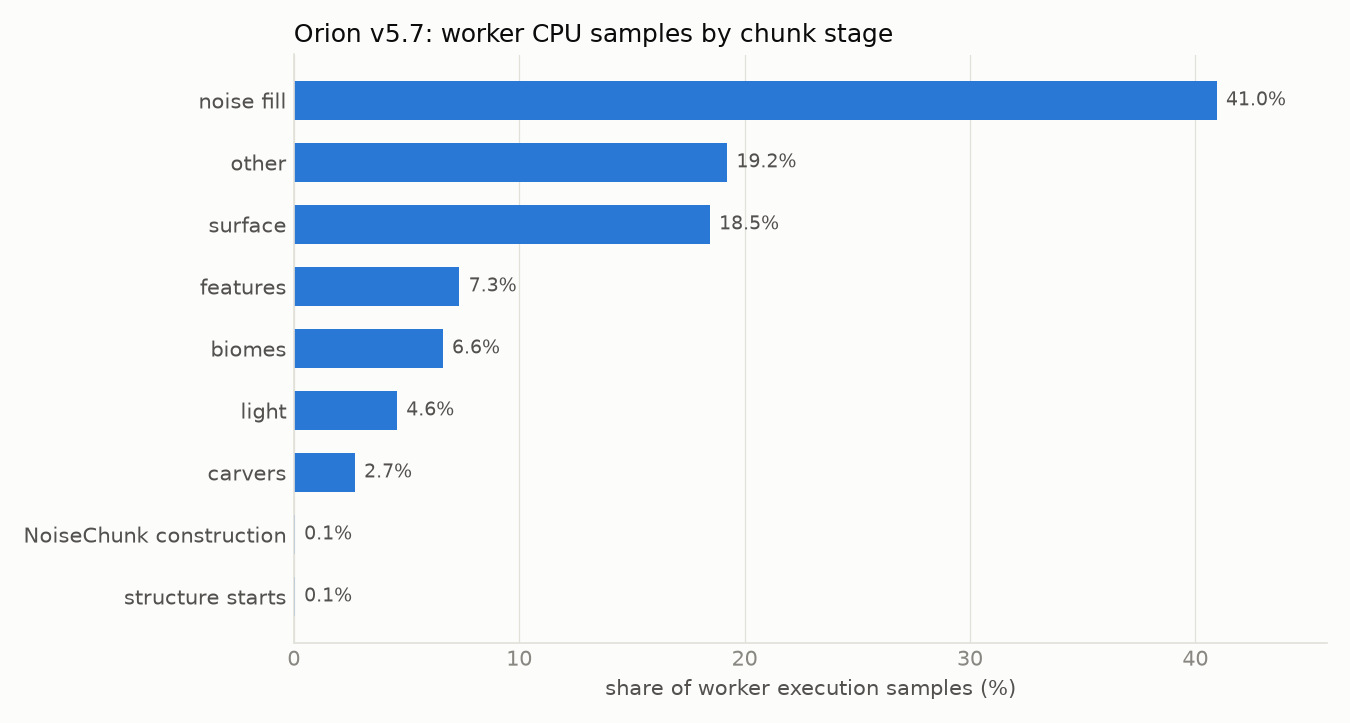

Data behind this chart, as committed beside it:
stage, samples, share_pct
noise fill, 7502, 40.95
other, 3524, 19.23
surface, 3383, 18.46
features, 1346, 7.35
biomes, 1212, 6.61
light, 839, 4.58
carvers, 497, 2.71
NoiseChunk construction, 10, 0.05
structure starts, 9, 0.05
